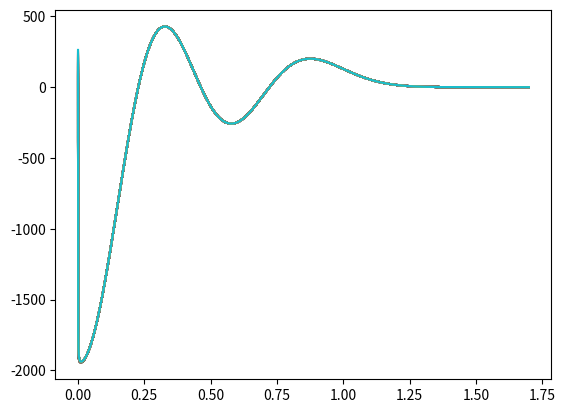

This chart was generated by the following Python code:
from scipy.integrate import odeint
import matplotlib.pyplot as plt
import numpy as np


def radial(y, r, m, k, a, l, E):
    """
    Radial ODE with an exponential well

    φ  = dψ/dr

    dφ/dr = -2φ/r - (2m(E-ke^ar) - (l(l+1)/r^2))ψ

    :param y: (np.ndarray) First order ODEs
    --------------------- all in atomic units ------------------
    :param r: (float) Distance
    :param m: (float) Mass
    :param k: (float) Exponential well constant
    :param a: (float) Exponential well exponent
    :param E: (float) Energy

    :return: (np.ndarray): Step of the ODE
    """
    psi, phi = y

    dydt = [phi,   # φ  = dψ/dr
            -2.0*phi/r - (2*m*(E - k*(np.exp(a*r) - 1.0)) - (l*(l+1)/r**2))*psi
            ]
    return dydt


def radial_h_potential(y, r, m, l, E):
    psi, phi = y
    return [phi,  -2.0*phi/r - (2*m*(E + 1/r) - (l*(l+1)/r**2))*psi]


def h_atom():
    """H atom solved numerically"""

    m = 1
    eigval = -1/2

    rs = np.linspace(0.000001, 5.0, num=2000)
    sol = odeint(radial_h_potential,
                 y0=np.array([1, -0.001]),
                 t=rs,
                 args=(m, 0, eigval))
    plt.plot(rs, sol[:, 0])
    plt.plot(rs, np.exp(-rs))
    plt.savefig('tmp.pdf')
    return


if __name__ == '__main__':

    # h_atom()

    a = 3.0                     # au=1
    k = 0.000054696784          # au
    # temp = 298.15               # K
    m = 48 * 1822.888486     # au

    rs = np.linspace(1.7, 0.0001, num=2000)
    # rs = np.linspace(0.0001, 1.7, num=2000)

    range_1 = [0.000207029879, 0.000207030293]
    range_2 = [0.000477839, 0.000477870]
    range_3 = [0.000781328436, 0.000781359045]
    range_4 = [0.001115069891, 0.001115120906]

    range_default = (0.0008, 0.0013)

    # E_1 = 0.000206980766  Ha  from forwards
    # E_1 = 0.000207029908  Ha from backwards

    for E in np.linspace(*range_4, num=100):
        sol = odeint(radial,
                     y0=np.array([0.0001, 0.0]),
                     t=rs,
                     args=(m, k, a, 0, E))
        print(f'E = {E:.12f}    ψ(r=0) =', sol[-1][0])

        # plt.plot(rs[:-20], sol[:-20, 0]/sol[-20, 0])
        plt.plot(rs, sol[:, 0])

    # plt.ylim(-1.1, 1.1)
    # plt.xlim(0, 0.1)
    plt.savefig('tmp.pdf')
